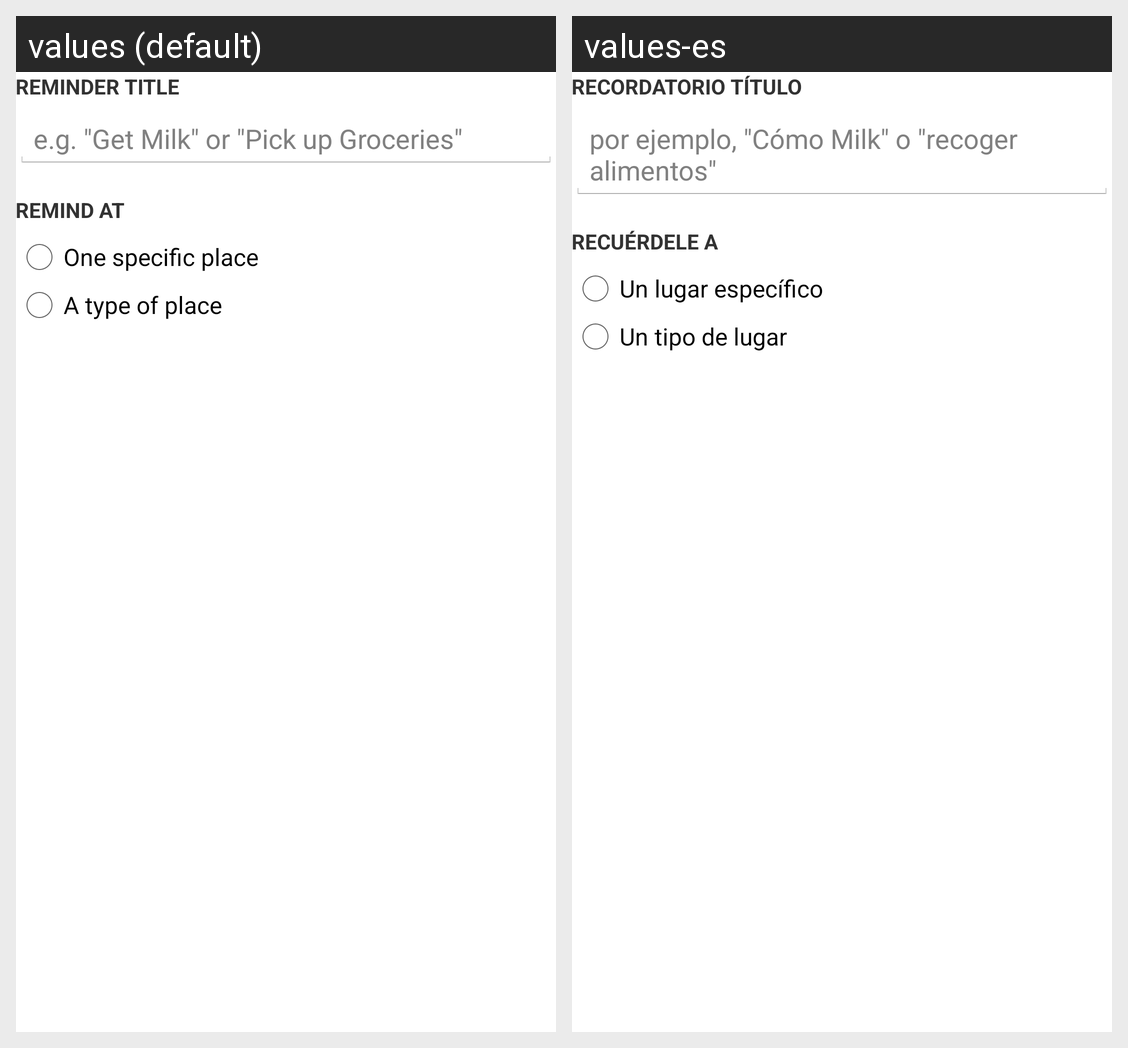

This grid shows one Android layout under two languages. Give, for every string resource on the screen, its name, the default text and each shown locale's text.
Android screen res/layout/activity_view_edit_reminder.xml rendered under 2 locales, left to right: values (default), values-es. Device: Nexus 5 (rendered at 1080×1920; each locale shown at half size, 540×960, under a caption strip naming it); theme AppTheme.
Strings drawn on this screen, with the default value and each locale's value (text and hints the layout hard-codes, and strings that could not be matched under every locale, appear in the picture but are not listed):

prompt_reminder_title
  values: Reminder Title
  values-es: Recordatorio Título

hint_reminder_title
  values: e.g. "Get Milk" or "Pick up Groceries"
  values-es: por ejemplo, "Cómo Milk" o "recoger alimentos"

prompt_reminder_type
  values: Remind at
  values-es: Recuérdele a

reminder_type_specific
  values: One specific place
  values-es: Un lugar específico

reminder_type_dynamic
  values: A type of place
  values-es: Un tipo de lugar
